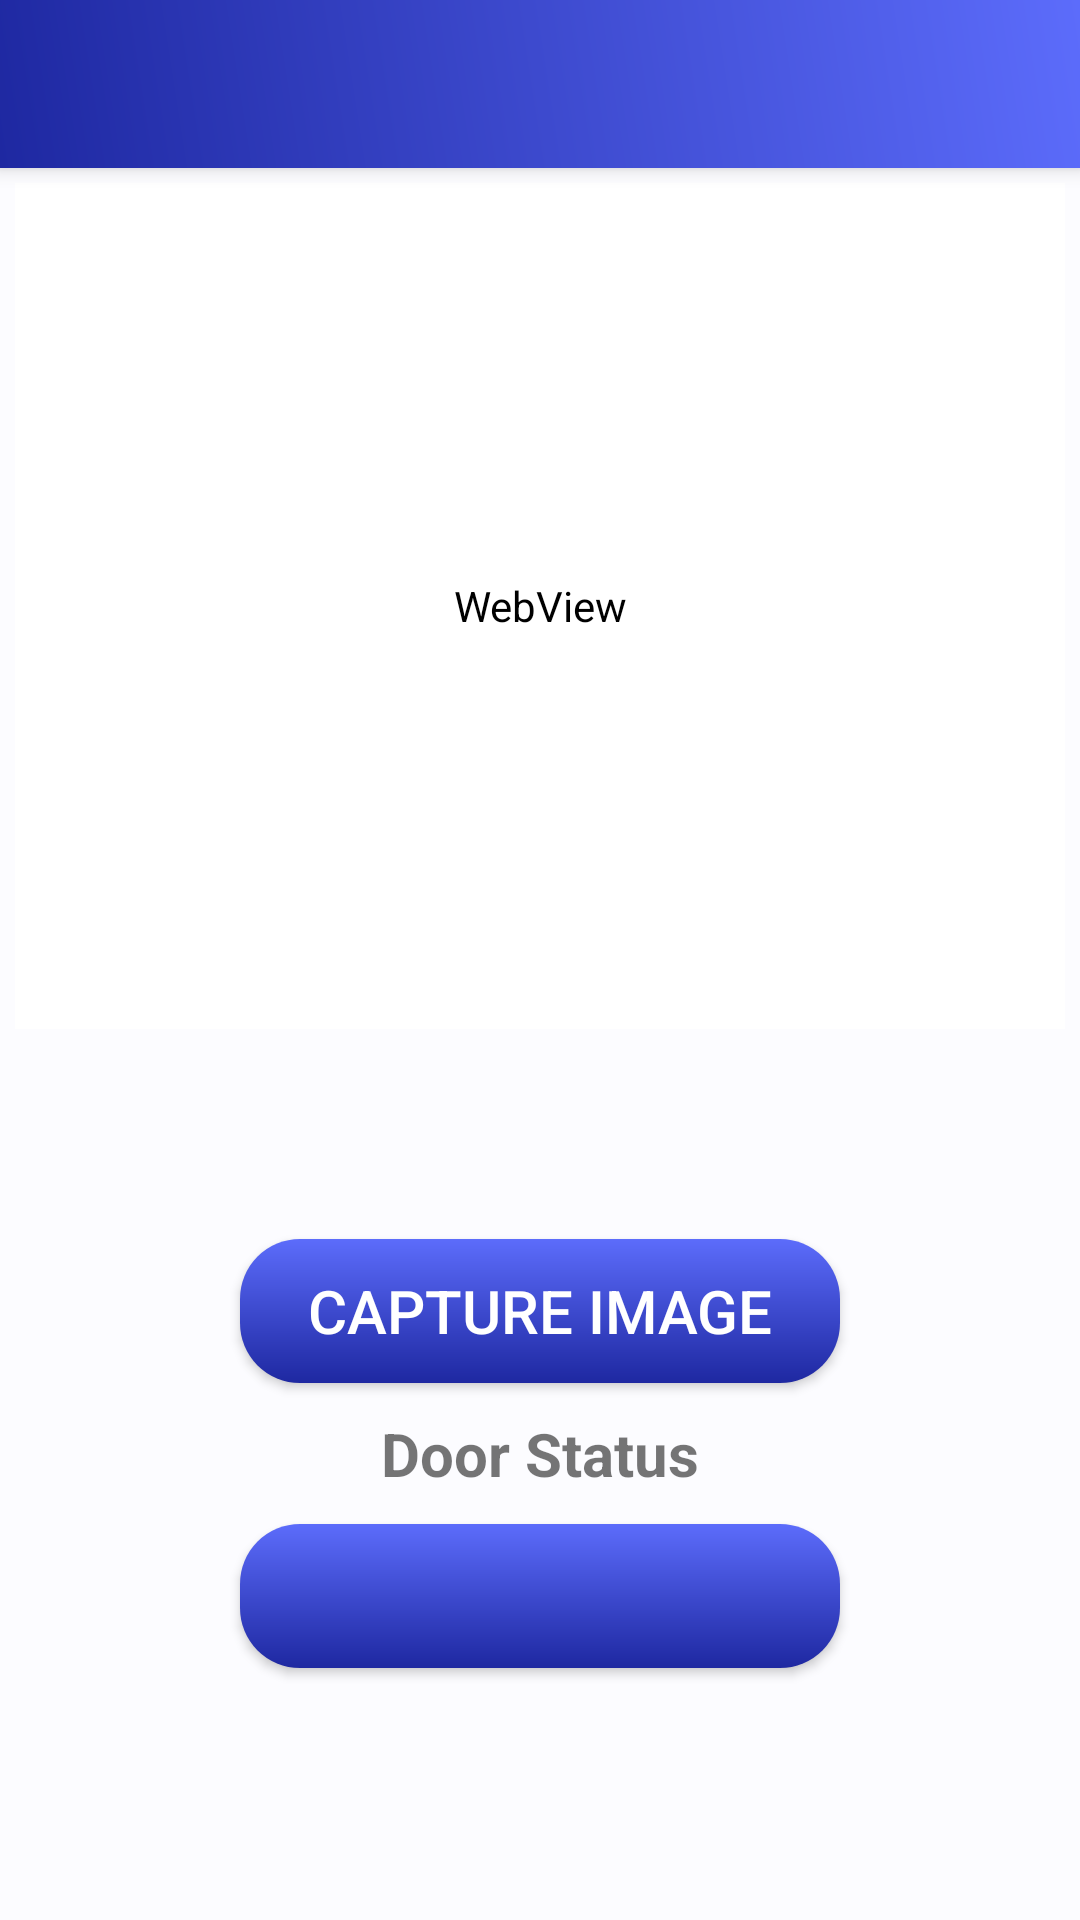

Here is an Android app screen rendered from its layout file. Give the layout XML and the strings, colors and styles it references.
<!-- AndroidManifest.xml: application theme Theme.AppCompat.Light.NoActionBar -->
<!-- res/layout/activity_main.xml -->
<?xml version="1.0" encoding="utf-8"?>
<LinearLayout xmlns:android="http://schemas.android.com/apk/res/android"
    xmlns:tools="http://schemas.android.com/tools"
    android:layout_width="match_parent"
    android:layout_height="match_parent"
    xmlns:app="http://schemas.android.com/apk/res-auto"
    android:orientation="vertical"
    android:background="#FCFCFF"
    android:fitsSystemWindows="true"
    tools:context=".MainActivity">

    <androidx.appcompat.widget.Toolbar
        android:id="@+id/my_toolbar"
        app:titleTextColor="@color/white"
        android:layout_width="match_parent"
        android:layout_height="?attr/actionBarSize"
        android:background="@drawable/gradient_toolbar"
        android:elevation="4dp"
        android:theme="@style/ThemeOverlay.AppCompat.ActionBar"
        app:popupTheme="@style/ThemeOverlay.AppCompat.Light"/>


    <LinearLayout
        android:layout_width="match_parent"
        android:layout_height="match_parent"
        android:padding="5dp"
        android:layout_weight="1">

        <WebView
            android:id="@+id/webView"
            android:layout_width="match_parent"
            android:layout_height="match_parent"
            android:backgroundTint="@color/white"
            />

    </LinearLayout>



    <LinearLayout
        android:layout_width="match_parent"
        android:layout_height="match_parent"
        android:gravity="center"
        android:padding="10dp"
        android:orientation="vertical"
        android:backgroundTint="@color/white"
        android:layout_weight="1">

        <Button
            android:id="@+id/captureBtn"
            android:layout_width="200dp"
            android:layout_height="wrap_content"
            android:theme="@style/Theme.Material3.Light"
            android:gravity="center"
            android:fadingEdge="vertical"
            android:layout_gravity="center"
            android:textSize="20sp"
            android:textColor="@color/white"
            android:background="@drawable/rounded_button"
            android:text="Capture Image" />

        <TextView
            android:id="@+id/doorStatus"
            android:layout_width="wrap_content"
            android:layout_height="wrap_content"
            android:padding="10dp"
            android:textSize="20sp"
            android:text="Door Status"
            android:textStyle="bold">

        </TextView>

        <Button
            android:id="@+id/doorBtn"
            android:layout_width="200dp"
            android:layout_height="wrap_content"
            android:theme="@style/Theme.Material3.Light"
            android:gravity="center"
            android:fadingEdge="vertical"
            android:layout_gravity="center"
            android:textSize="20dp"
            android:textColor="@color/white"
            android:background="@drawable/rounded_button"
            android:text="" />

        <TextView
            android:id="@+id/user_details"
            android:layout_width="wrap_content"
            android:layout_height="wrap_content">

        </TextView>

    </LinearLayout>
</LinearLayout>
<!-- resources referenced by this layout -->
<resources>
  <!-- drawable gradient_toolbar (drawable) -->
  <?xml version="1.0" encoding="utf-8"?>
  <shape xmlns:android="http://schemas.android.com/apk/res/android">
  
      <gradient
          android:startColor="#1E28A1"
          android:endColor="#5C6CFB"
          android:angle="45"/>
  
  </shape>
  <!-- drawable rounded_button (drawable) -->
  <?xml version="1.0" encoding="utf-8"?>
  <shape xmlns:android="http://schemas.android.com/apk/res/android"
      android:shape="rectangle">
      <corners android:radius="20dp" />
  
      <gradient
          android:startColor="#1E28A1"
          android:endColor="#5C6CFB"
          android:angle="90"/>
  
      
  </shape>
  <!-- not gathered from this repository: default colours our renderer supplied (Android Studio template values) -->
  <color name="white">#FFFFFFFF</color>
</resources>
